The GitHub repository truong51972/Leaf-Based_Plant_Disease_Detection contains a labelled image folder "tomato_rembg" with 10 categories: bacterial spot, early blight, late blight, leaf mold, septoria leaf spot, spider mites two-spotted spider mite, target spot, tomato yellow leaf curl virus, tomato mosaic virus, healthy. Examples follow, each with its label.

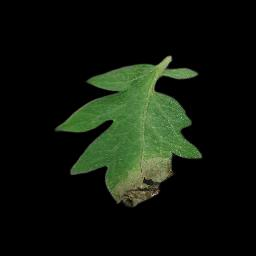
Label: late blight

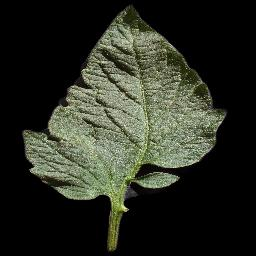
Label: healthy

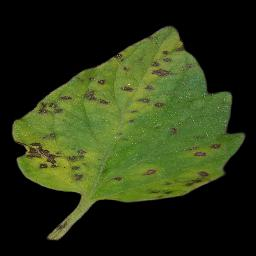
Label: septoria leaf spot

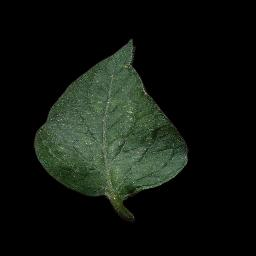
Label: spider mites two-spotted spider mite

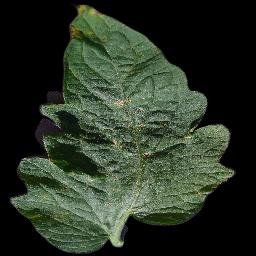
Label: target spot

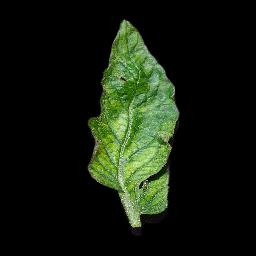
Label: tomato mosaic virus
